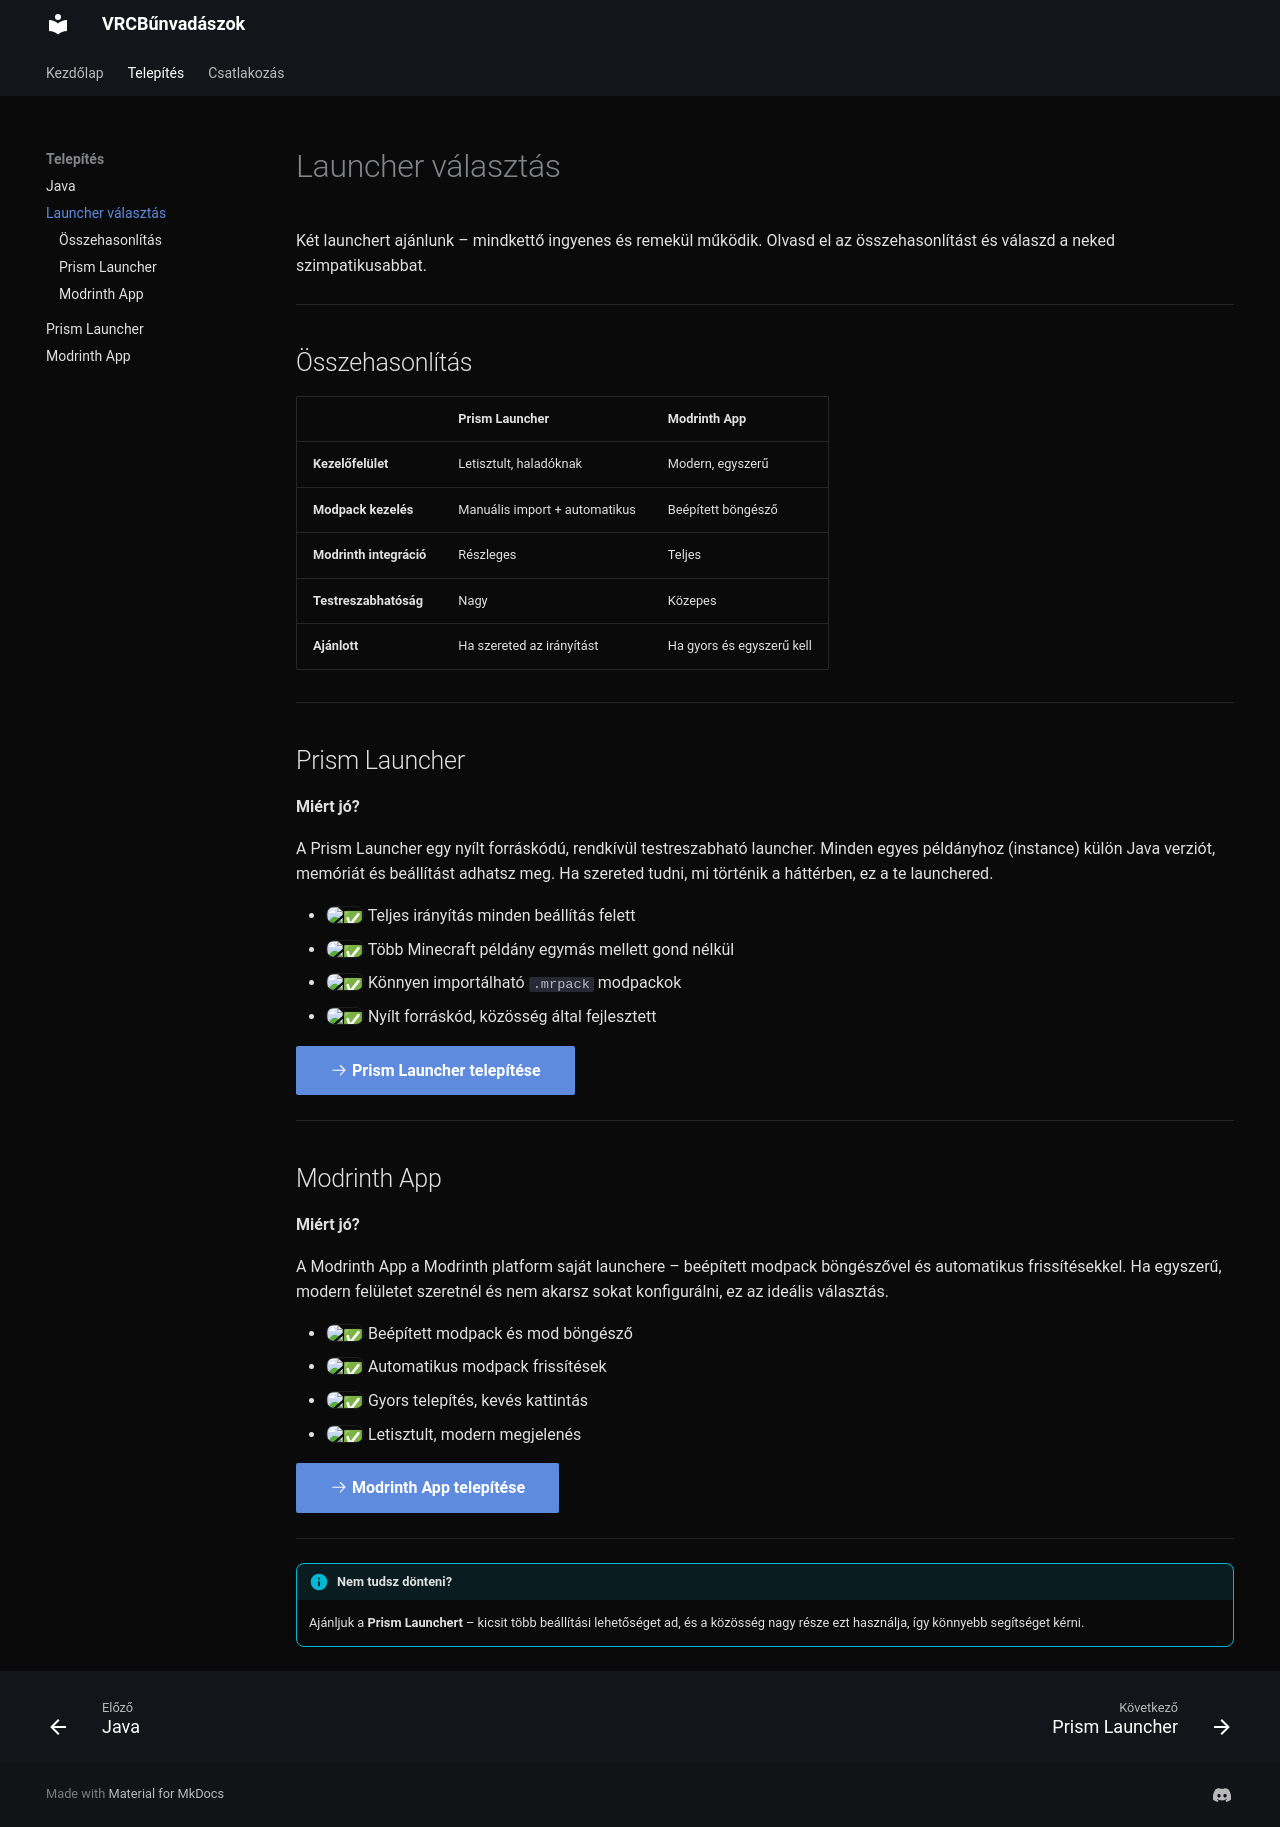

repository: AdmiralisJ/minecraft-szerver · page: telepites/launcher/index.html · generator: mkdocs

# Launcher választás

Két launchert ajánlunk – mindkettő ingyenes és remekül működik.
Olvasd el az összehasonlítást és válaszd a neked szimpatikusabbat.

---

## Összehasonlítás

| | Prism Launcher | Modrinth App |
|---|---|---|
| **Kezelőfelület** | Letisztult, haladóknak | Modern, egyszerű |
| **Modpack kezelés** | Manuális import + automatikus | Beépített böngésző |
| **Modrinth integráció** | Részleges | Teljes |
| **Testreszabhatóság** | Nagy | Közepes |
| **Ajánlott** | Ha szereted az irányítást | Ha gyors és egyszerű kell |

---

## Prism Launcher

**Miért jó?**

A Prism Launcher egy nyílt forráskódú, rendkívül testreszabható launcher.
Minden egyes példányhoz (instance) külön Java verziót, memóriát és beállítást adhatsz meg.
Ha szereted tudni, mi történik a háttérben, ez a te launchered.

- :white_check_mark: Teljes irányítás minden beállítás felett
- :white_check_mark: Több Minecraft példány egymás mellett gond nélkül
- :white_check_mark: Könnyen importálható `.mrpack` modpackok
- :white_check_mark: Nyílt forráskód, közösség által fejlesztett

[:octicons-arrow-right-24: Prism Launcher telepítése](prism.md){ .md-button .md-button--primary }

---

## Modrinth App

**Miért jó?**

A Modrinth App a Modrinth platform saját launchere – beépített modpack böngészővel
és automatikus frissítésekkel. Ha egyszerű, modern felületet szeretnél és nem akarsz
sokat konfigurálni, ez az ideális választás.

- :white_check_mark: Beépített modpack és mod böngésző
- :white_check_mark: Automatikus modpack frissítések
- :white_check_mark: Gyors telepítés, kevés kattintás
- :white_check_mark: Letisztult, modern megjelenés

[:octicons-arrow-right-24: Modrinth App telepítése](modrinth.md){ .md-button .md-button--primary }

---

!!! info "Nem tudsz dönteni?"
    Ajánljuk a **Prism Launchert** – kicsit több beállítási lehetőséget ad, és a közösség
    nagy része ezt használja, így könnyebb segítséget kérni.
